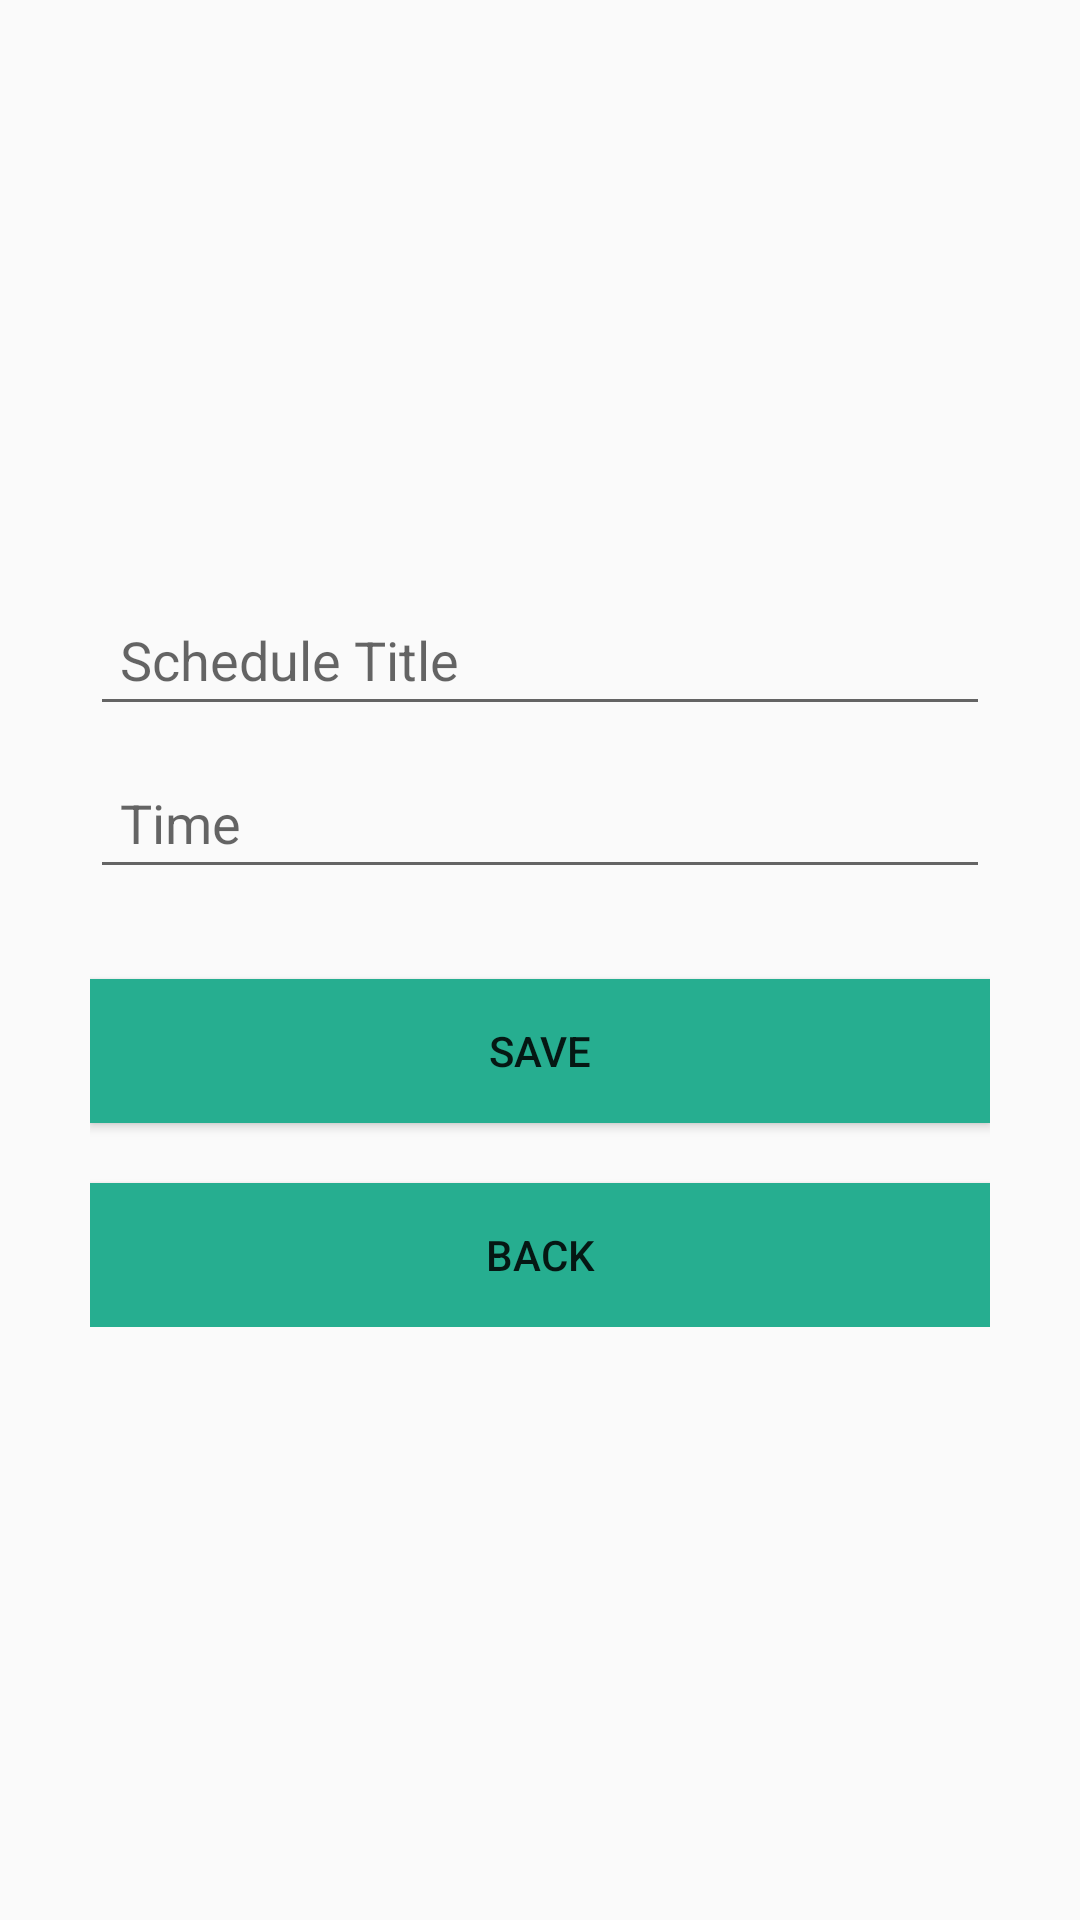

Here is an Android app screen rendered from its layout file. Give the layout XML and the strings, colors and styles it references.
<!-- AndroidManifest.xml: application theme AppTheme -->
<!-- res/layout/add_schedule.xml -->
<?xml version="1.0" encoding="utf-8"?>
<LinearLayout xmlns:android="http://schemas.android.com/apk/res/android"
    android:layout_width="match_parent"
    xmlns:tools="http://schemas.android.com/tools"
    android:id="@+id/add_phoneBook"
    android:layout_height="fill_parent"
    android:gravity="center"
    android:orientation="vertical"
    android:padding="10dp">

    <LinearLayout
        android:layout_width="fill_parent"
        android:layout_height="wrap_content"
        android:layout_gravity="center"
        android:orientation="vertical"
        android:paddingLeft="20dp"
        android:paddingRight="20dp">

        <EditText
            android:id="@+id/new_title"
            android:layout_width="fill_parent"
            android:layout_height="wrap_content"
            android:layout_marginBottom="10dp"
            android:hint="Schedule Title"
            android:padding="10dp">
        </EditText>

        <EditText
            android:id="@+id/new_time"
            android:layout_width="fill_parent"
            android:layout_height="wrap_content"
            android:layout_marginBottom="10dp"
            android:hint="Time"
            android:padding="10dp">
        </EditText>

        <Button
            android:id="@+id/save_schedule"
            android:layout_width="fill_parent"
            android:layout_height="wrap_content"
            android:layout_marginTop="20dip"
            android:background="#26ae90"
            android:text="Save">
        </Button>
        <Button
            android:id="@+id/back_to_calendar"
            android:layout_width="fill_parent"
            android:layout_height="wrap_content"
            android:layout_marginTop="20dip"
            android:background="#26ae90"
            android:text="Back">
        </Button>
    </LinearLayout>


</LinearLayout>
<!-- resources referenced by this layout -->
<resources>
  <style name="AppTheme" parent="Theme.AppCompat.Light.DarkActionBar">
          
          <item name="windowNoTitle">true</item>
          <item name="colorPrimary">@color/colorPrimary</item>
          <item name="colorPrimaryDark">#005e78</item>
          <item name="colorAccent">@color/colorAccent</item>
      </style>
  <color name="colorPrimary">#6200EE</color>
  <color name="colorAccent">#005e78</color>
</resources>
